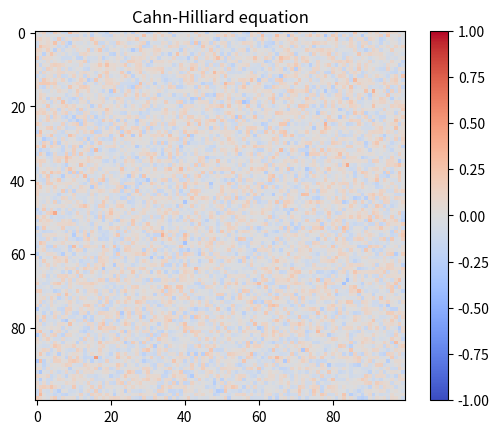

Reproduce this figure in Python.
import numpy as np
import matplotlib.pyplot as plt
import matplotlib.animation as animation
import matplotlib.cm as cm

class IsingModel(object):
    def __init__(self, size, a, M, kappa, phi_initial, initial_random_noise, dx, dt):
        self.size = size
        self.a = a
        self.M = M
        self.kappa = kappa
        self.dx = dx
        self.dt = dt
        
        self.lattice = np.random.normal(phi_initial, initial_random_noise, (size,size))


    def update(self):
        new_lattice = np.copy(self.lattice)
        
        # Roll the lattice in four directions
        rolled_lattice_up = np.roll(self.lattice, shift=1, axis=0)
        rolled_lattice_down = np.roll(self.lattice, shift=-1, axis=0)
        rolled_lattice_right = np.roll(self.lattice, shift=1, axis=1)
        rolled_lattice_left = np.roll(self.lattice, shift=-1, axis=1)
        
        # Calculate chemical potential terms for rolled lattices
        chemical_potential_sum = (self.chemical_potential(rolled_lattice_up)
                                  + self.chemical_potential(rolled_lattice_down)
                                  + self.chemical_potential(rolled_lattice_right)
                                  + self.chemical_potential(rolled_lattice_left)
                                  - 4 * self.chemical_potential(self.lattice))
        
        
        # Update the lattice
        new_lattice += (self.M * self.dt / self.dx**2) * chemical_potential_sum
        
        self.lattice = new_lattice
    
    def chemical_potential(self, lattice):
        # Roll the lattice in four directions
        rolled_lattice_up = np.roll(lattice, shift=1, axis=0)
        rolled_lattice_down = np.roll(lattice, shift=-1, axis=0)
        rolled_lattice_right = np.roll(lattice, shift=1, axis=1)
        rolled_lattice_left = np.roll(lattice, shift=-1, axis=1)
        
        mu = (-self.a*lattice
              + self.a*(lattice)**3
              - (self.kappa/(self.dx)**2)*(rolled_lattice_up + rolled_lattice_down + rolled_lattice_right + rolled_lattice_left - 4*lattice))
        return mu
                
    def animate(self, frame, im):
        print(frame)
        self.update()
        im.set_array(self.lattice)
        return im,
         
    def run(self, nsteps, frequency):
        norm = plt.Normalize(vmin=-1, vmax=1)
        cmap = cm.coolwarm
        fig, ax = plt.subplots()
        im = ax.imshow(self.lattice, cmap=cmap, norm = norm)
        fig.colorbar(im)
        plt.title("Cahn-Hilliard equation")

        self.anim = animation.FuncAnimation(fig, self.animate, fargs = (im,), frames = nsteps, interval=frequency)
        plt.show()


if __name__ == "__main__":
    
        
    size = 100
    a = 0.1
    M = 0.1
    kappa = 0.1
    phi_initial = 0
    initial_random_noise = 0.1
    
    dx = 1
    dt = 2

    nsteps = 100000
    frequency = 100
    

    model = IsingModel(size, a, M, kappa, phi_initial, initial_random_noise, dx, dt)
    model.run(nsteps, frequency)
